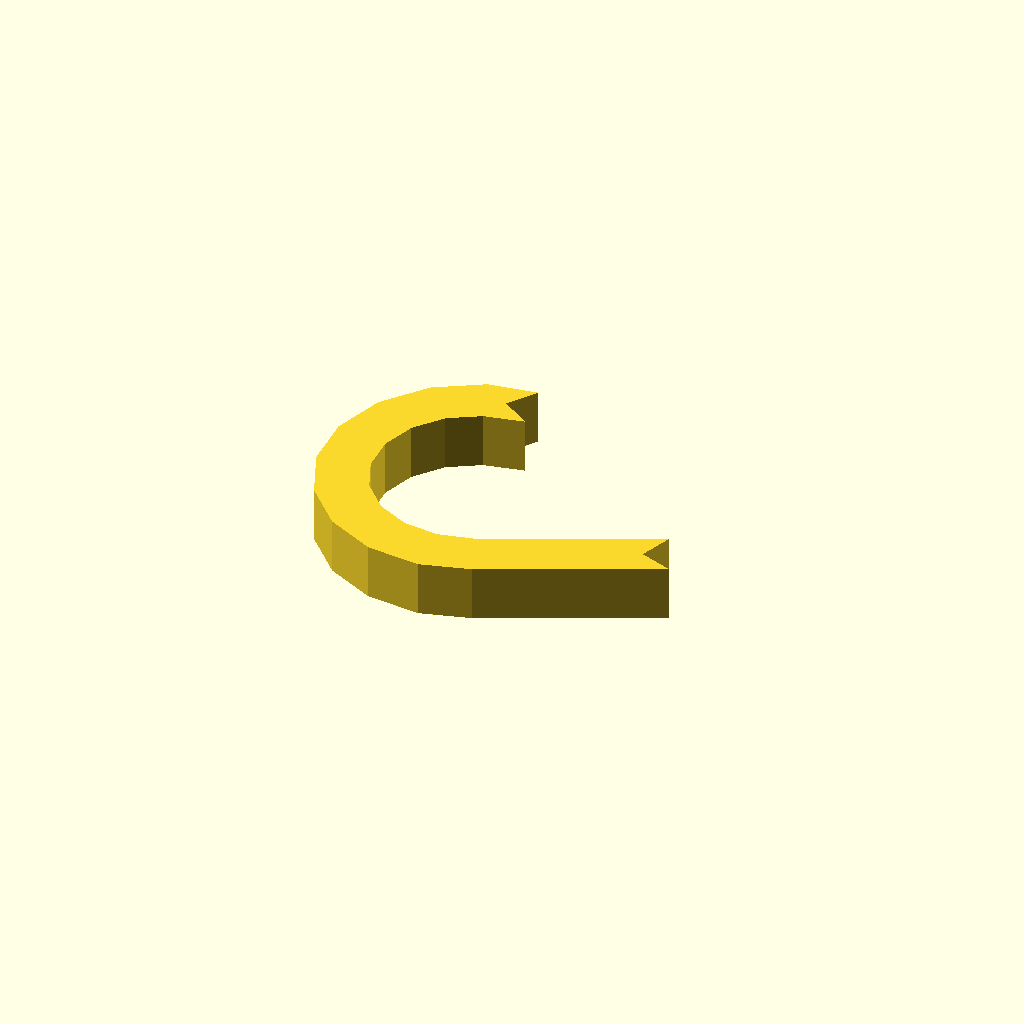
Cell 1 — every parameter at its default value.
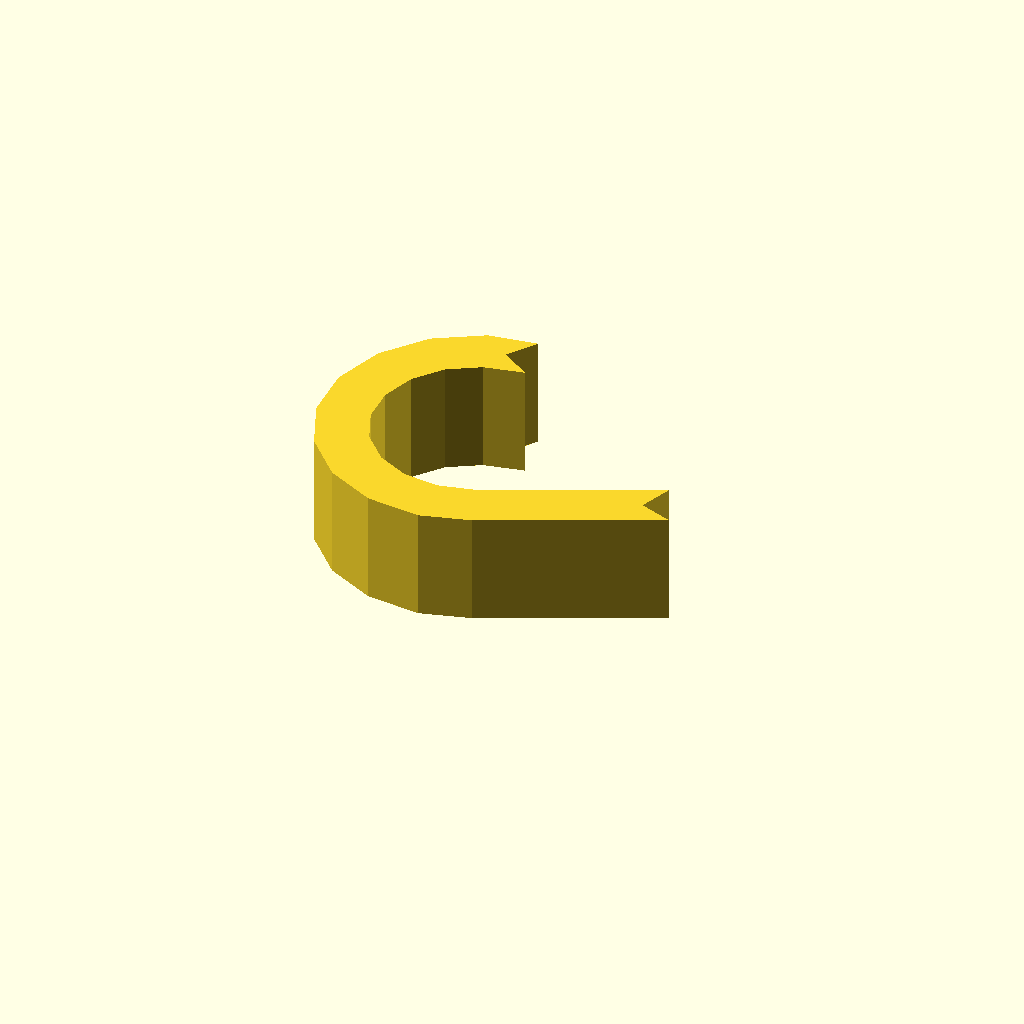
Cell 2: the same model with profile_height = 16.
All cells are drawn from one camera (rotation 55°, 0°, 25°, orthographic, colour scheme Cornfield), so only the parameter changes between them.
The OpenSCAD source (optional_data/data/sketch1/hookplates/part_0051.scad):
$fn = 32;

// ----------------------------------------------------------------------
// Hook plate: curl radius 18 mm over 205 degrees, 7 mm thick band
// ----------------------------------------------------------------------

// --- parameters (mm) ---
profile_height = 8;       // extrusion height
profile_points = 26;      // points of the closed outline

profile = [[18.081, 39.047], [20.902, 43.114], [13.913, 42.03], [7.265, 38.074], [2.423, 32.041], [0, 24.695], [0.304, 16.965], [3.295, 9.831], [8.596, 4.196], [15.534, 0.775], [23.231, 0], [30.341, 2.011], [54.175, 13.172], [49.524, 14.865], [51.217, 19.516], [27.923, 8.701], [22.644, 7.45], [17.594, 7.959], [13.041, 10.204], [9.563, 13.901], [7.6, 18.582], [7.401, 23.655], [8.99, 28.476], [12.167, 32.434], [16.53, 35.03], [22.148, 36.225]];  // single closed polygon, 26 points, counter clockwise

// --- the one profile operation ---
linear_extrude(height = profile_height) polygon(points = profile);
Parameter table extracted from the source (name, type, default, range or options):
profile_height: number, default 8
profile_points: number, default 26
